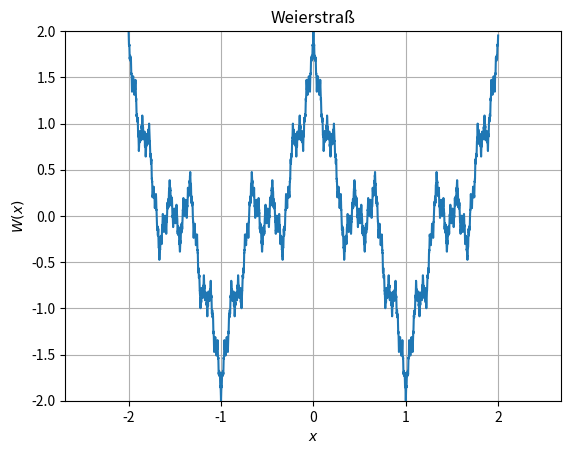

Write the Python code that produced this figure.
import numpy as np
import matplotlib.pyplot as plt

n = np.arange(0, 20)
x = np.arange(-2, 2, 0.001)
y = 0

for i in n:
    y += pow(0.5, i) * np.cos(pow(3, i) * np.pi * x)

plt.plot(x, y)
plt.title(r'Weierstraß')
plt.axis('equal')
plt.xlabel(r'$x$')
plt.ylabel(r'$W(x)$')
plt.xlim(-2, 2)
plt.ylim(-2, 2)
plt.grid()
plt.show()